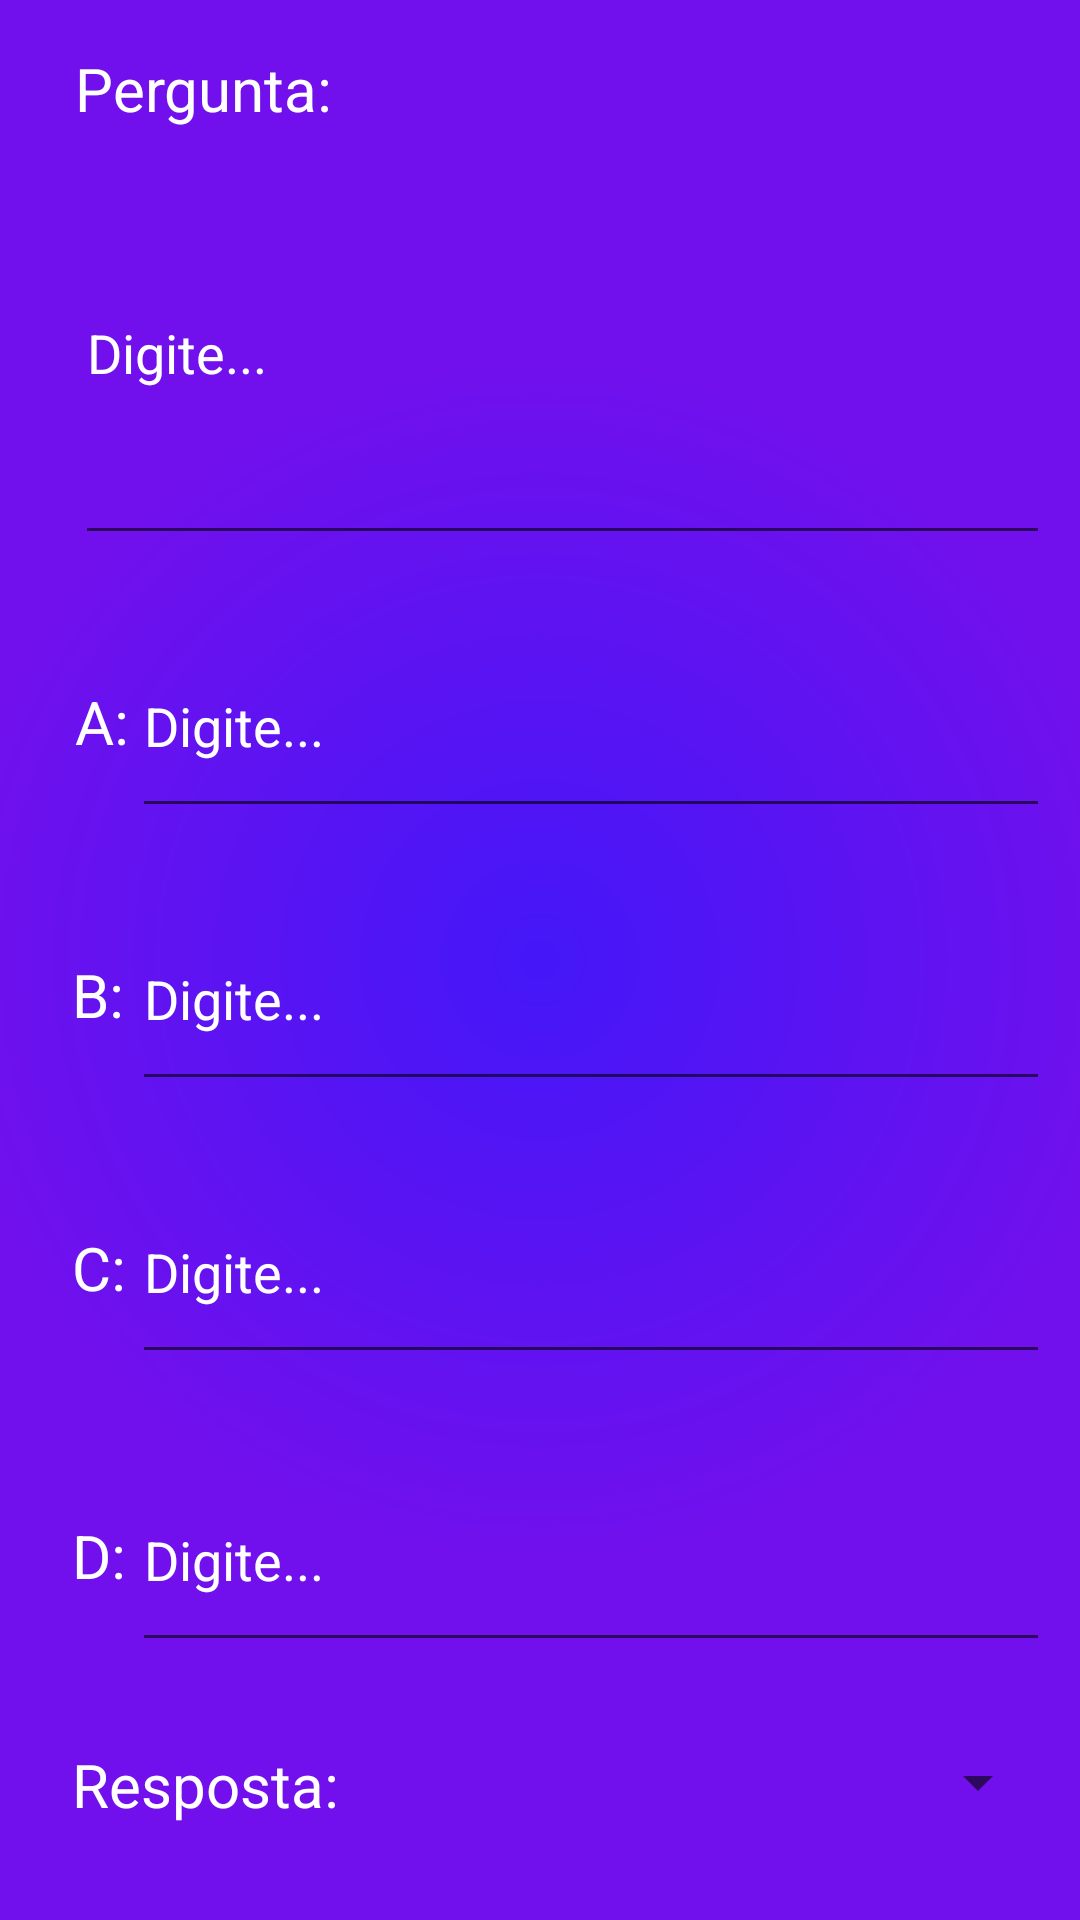

Android layout source for this screen:
<!-- AndroidManifest.xml: application theme Theme.CDSQuimica -->
<!-- res/layout/activity_level_create.xml -->
<?xml version="1.0" encoding="utf-8"?>
<androidx.constraintlayout.widget.ConstraintLayout xmlns:android="http://schemas.android.com/apk/res/android"
    xmlns:app="http://schemas.android.com/apk/res-auto"
    xmlns:tools="http://schemas.android.com/tools"
    android:layout_width="match_parent"
    android:layout_height="match_parent"
    android:background="@drawable/gradiente"
    tools:context=".LevelCreateActivity">


    <EditText
        android:id="@+id/d"
        android:layout_width="0dp"
        android:layout_height="71dp"
        android:layout_marginStart="1dp"
        android:layout_marginTop="116dp"
        android:layout_marginEnd="10dp"
        android:ems="10"
        android:hint="Digite..."
        android:inputType="textMultiLine"
        android:textColorHighlight="#FFFFFF"
        android:textColorHint="#FFFFFF"
        android:textColorLink="#FFFFFF"
        app:layout_constraintEnd_toEndOf="parent"
        app:layout_constraintHorizontal_bias="0.0"
        app:layout_constraintStart_toEndOf="@+id/textView2"
        app:layout_constraintTop_toBottomOf="@+id/b" />

    <EditText
        android:id="@+id/c"
        android:layout_width="0dp"
        android:layout_height="71dp"
        android:layout_marginStart="1dp"
        android:layout_marginTop="20dp"
        android:layout_marginEnd="10dp"
        android:ems="10"
        android:hint="Digite..."
        android:inputType="textMultiLine"
        android:textColorHighlight="#FFFFFF"
        android:textColorHint="#FFFFFF"
        android:textColorLink="#FFFFFF"
        app:layout_constraintEnd_toEndOf="parent"
        app:layout_constraintHorizontal_bias="0.0"
        app:layout_constraintStart_toEndOf="@+id/textView2"
        app:layout_constraintTop_toBottomOf="@+id/b" />

    <TextView
        android:id="@+id/textView5"
        android:layout_width="wrap_content"
        android:layout_height="wrap_content"
        android:layout_marginStart="24dp"
        android:text="C:"
        android:textColor="#FFFFFF"
        android:textColorHighlight="#FFFFFF"
        android:textColorHint="#FFFFFF"
        android:textColorLink="#FFFFFF"
        android:textSize="20sp"
        app:layout_constraintBottom_toBottomOf="@+id/c"
        app:layout_constraintStart_toStartOf="parent"
        app:layout_constraintTop_toTopOf="@+id/c" />

    <TextView
        android:id="@+id/textView6"
        android:layout_width="wrap_content"
        android:layout_height="wrap_content"
        android:layout_marginStart="24dp"
        android:text="D:"
        android:textColor="#FFFFFF"
        android:textColorHighlight="#FFFFFF"
        android:textColorHint="#FFFFFF"
        android:textColorLink="#FFFFFF"
        android:textSize="20sp"
        app:layout_constraintBottom_toBottomOf="@+id/d"
        app:layout_constraintStart_toStartOf="parent"
        app:layout_constraintTop_toTopOf="@+id/d" />

    <EditText
        android:id="@+id/b"
        android:layout_width="0dp"
        android:layout_height="71dp"
        android:layout_marginStart="1dp"
        android:layout_marginTop="20dp"
        android:layout_marginEnd="10dp"
        android:ems="10"
        android:hint="Digite..."
        android:inputType="textMultiLine"
        android:textColor="#FFFFFF"
        android:textColorHighlight="#FFFFFF"
        android:textColorHint="#FFFFFF"
        app:layout_constraintEnd_toEndOf="parent"
        app:layout_constraintHorizontal_bias="1.0"
        app:layout_constraintStart_toEndOf="@+id/textView2"
        app:layout_constraintTop_toBottomOf="@+id/a"
        android:textColorLink="#FFFFFF" />

    <TextView
        android:id="@+id/textView4"
        android:layout_width="wrap_content"
        android:layout_height="wrap_content"
        android:layout_marginStart="24dp"
        android:text="B:"
        android:textColor="#FFFFFF"
        android:textColorHighlight="#FFFFFF"
        android:textColorHint="#FFFFFF"
        android:textColorLink="#FFFFFF"
        android:textSize="20sp"
        app:layout_constraintBottom_toBottomOf="@+id/b"
        app:layout_constraintStart_toStartOf="parent"
        app:layout_constraintTop_toTopOf="@+id/b" />

    <TextView
        android:id="@+id/textView"
        android:layout_width="wrap_content"
        android:layout_height="wrap_content"
        android:layout_marginStart="25dp"
        android:layout_marginTop="16dp"
        android:layout_marginEnd="300dp"
        android:text="Pergunta:"
        android:textColor="#FFFFFF"
        android:textSize="20sp"
        app:layout_constraintEnd_toEndOf="parent"
        app:layout_constraintHorizontal_bias="0.0"
        app:layout_constraintStart_toStartOf="parent"
        app:layout_constraintTop_toTopOf="parent" />

    <EditText
        android:id="@+id/edtPergunta"
        android:layout_width="0dp"
        android:layout_height="138dp"
        android:layout_marginStart="25dp"
        android:layout_marginTop="4dp"
        android:layout_marginEnd="10dp"
        android:ems="10"
        android:hint="Digite..."
        android:inputType="textMultiLine"
        android:textColor="#FFFFFF"
        android:textColorHighlight="#FFFFFF"
        android:textColorHint="#FFFFFF"
        android:textColorLink="#FFFFFF"
        app:layout_constraintEnd_toEndOf="parent"
        app:layout_constraintStart_toStartOf="parent"
        app:layout_constraintTop_toBottomOf="@+id/textView" />

    <EditText
        android:id="@+id/a"
        android:layout_width="0dp"
        android:layout_height="71dp"
        android:layout_marginStart="1dp"
        android:layout_marginTop="20dp"
        android:layout_marginEnd="10dp"
        android:ems="10"
        android:hint="Digite..."
        android:inputType="textMultiLine"
        android:textColor="#FFFFFF"
        android:textColorHighlight="#FFFFFF"
        android:textColorHint="#FFFFFF"
        android:textColorLink="#FFFFFF"
        app:layout_constraintEnd_toEndOf="parent"
        app:layout_constraintStart_toEndOf="@+id/textView2"
        app:layout_constraintTop_toBottomOf="@+id/edtPergunta" />

    <TextView
        android:id="@+id/textView2"
        android:layout_width="wrap_content"
        android:layout_height="wrap_content"
        android:layout_marginStart="25dp"
        android:text="A:"
        android:textColor="#FFFFFF"
        android:textColorHighlight="#FFFFFF"
        android:textColorHint="#FFFFFF"
        android:textColorLink="#FFFFFF"
        android:textSize="20sp"
        app:layout_constraintBottom_toBottomOf="@+id/a"
        app:layout_constraintEnd_toStartOf="@+id/a"
        app:layout_constraintStart_toStartOf="parent"
        app:layout_constraintTop_toTopOf="@+id/a" />

    <Spinner
        android:id="@+id/spResporta"
        android:layout_width="0dp"
        android:layout_height="48dp"
        android:layout_marginStart="10dp"
        android:layout_marginTop="16dp"
        android:layout_marginEnd="10dp"
        app:layout_constraintEnd_toEndOf="parent"
        app:layout_constraintHorizontal_bias="0.64"
        app:layout_constraintStart_toEndOf="@+id/textView7"
        app:layout_constraintTop_toBottomOf="@+id/d" />

    <TextView
        android:id="@+id/textView7"
        android:layout_width="wrap_content"
        android:layout_height="wrap_content"
        android:layout_marginStart="24dp"
        android:text="Resposta:"
        android:textColorHighlight="#FFFFFF"
        android:textColorHint="#FFFFFF"
        android:textColorLink="#FFFFFF"
        android:textSize="20sp"
        app:layout_constraintBottom_toBottomOf="@+id/spResporta"
        app:layout_constraintStart_toStartOf="parent"
        app:layout_constraintTop_toTopOf="@+id/spResporta"
        app:layout_constraintVertical_bias="0.533"
        android:textColor="#FFFFFF" />

    <Button
        android:id="@+id/button5"
        android:layout_width="wrap_content"
        android:layout_height="wrap_content"
        android:layout_marginStart="152dp"
        android:layout_marginTop="32dp"
        android:layout_marginEnd="142dp"
        android:backgroundTint="#06309C"
        android:onClick="addPergunta"
        android:text="Adicionar"
        app:layout_constraintEnd_toEndOf="parent"
        app:layout_constraintHorizontal_bias="0.0"
        app:layout_constraintStart_toStartOf="parent"
        app:layout_constraintTop_toBottomOf="@+id/spResporta" />
</androidx.constraintlayout.widget.ConstraintLayout>
<!-- resources referenced by this layout -->
<resources>
  <!-- drawable gradiente (drawable) -->
  <?xml version="1.0" encoding="utf-8"?>
  <shape xmlns:android="http://schemas.android.com/apk/res/android"
      android:shape="rectangle">
  
      <gradient
          android:gradientRadius="400dp"
  
          android:endColor="#7110ED"
          android:centerColor="#7110ED"
          android:startColor="#4417F8"
  
          android:type="radial" />
  
  
  </shape>
  <style name="Theme.CDSQuimica" parent="Theme.MaterialComponents.DayNight.NoActionBar">
          
          <item name="colorPrimary">@color/purple_500</item>
          <item name="colorPrimaryVariant">@color/purple_700</item>
          <item name="colorOnPrimary">@color/white</item>
          
          <item name="colorSecondary">@color/teal_200</item>
          <item name="colorSecondaryVariant">@color/teal_700</item>
          <item name="colorOnSecondary">@color/black</item>
          
          <item name="android:statusBarColor" tools:targetApi="l">?attr/colorPrimaryVariant</item>
          
      </style>
  <color name="purple_500">#FF6200EE</color>
  <color name="purple_700">#FF3700B3</color>
  <color name="white">#FFFFFFFF</color>
  <color name="teal_200">#FF03DAC5</color>
  <color name="teal_700">#FF018786</color>
  <color name="black">#FF000000</color>
</resources>
